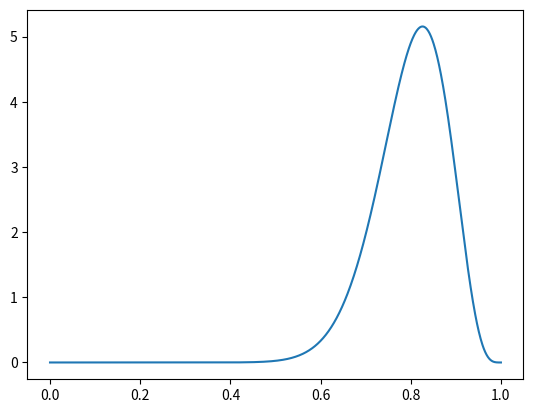
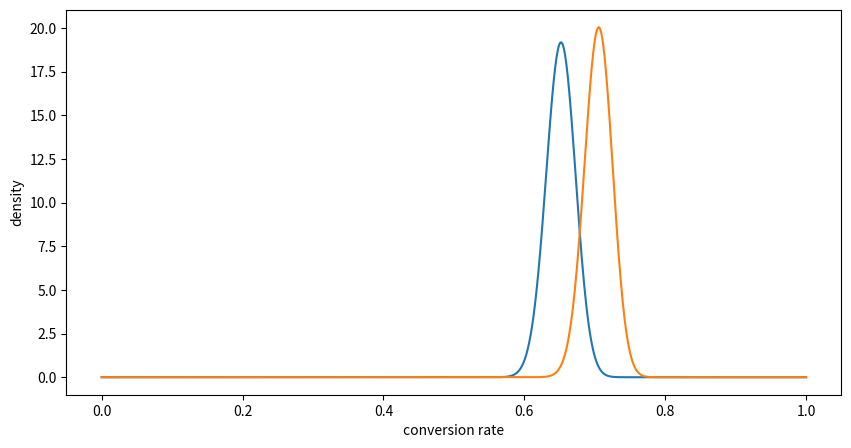
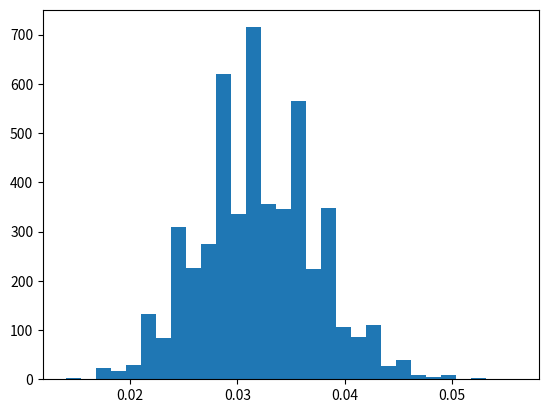
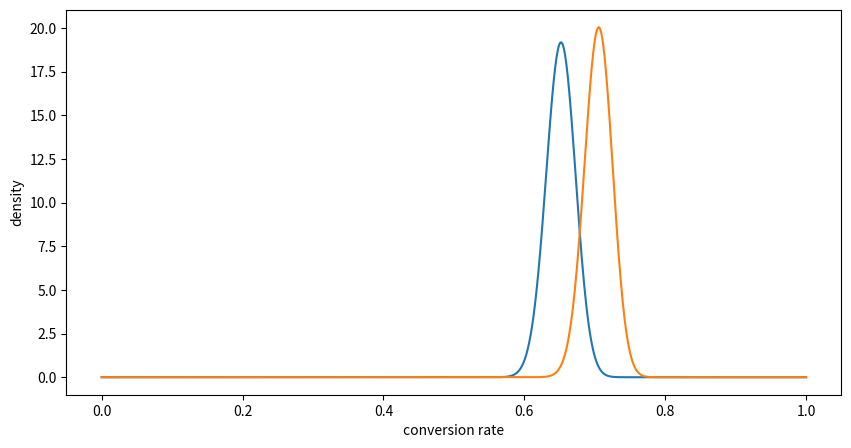

Write the Python code that produced these figures, in order.
from scipy.stats import beta
import matplotlib.pyplot as plt
import numpy as np
import pandas as pd
import seaborn as sns

true_rate_control = 0.65

true_rate_experiment = 0.7

people_visting_site = 500

# Create a numpy array with a shape of 2 by number of people visiting the site
# the first row represents the control outcomes and the second row is the experimental outcomes

control, experiment = np.random.rand(2, people_visting_site)

#if the random number is above than the true rate it is counted as a success, else failure 
control_successes = sum(control < true_rate_control)
experiment_successes = sum(experiment < true_rate_experiment)

control_failures = people_visting_site - control_successes
experiment_failures = people_visting_site - experiment_successes

# Our Priors
prior_successes = 20
prior_failures = 5
prior_distribution = beta(prior_successes, prior_failures)

#graph of prior distribution
fig, ax = plt.subplots()

x_ = np.linspace(0, 1, 1000)
ax.plot(x_, prior_distribution.pdf(x_))

print(f'Successes: {prior_successes}')
print(f'Failures: {prior_failures}')

# For our graph
fig, ax = plt.subplots(1, 1, figsize=(10, 5)) 

# Control
control_alpha = control_successes + prior_successes
control_beta = control_failures + prior_failures

# Experiment
experiment_alpha = experiment_successes + prior_successes
experiment_beta = experiment_failures + prior_failures


# Generate beta distributions based on number of successes(alpha) and failures(beta)
control_distribution = beta(control_alpha, control_beta)
experiment_distribution = beta(experiment_alpha, experiment_beta)

#plot distributions using 

x = np.linspace(0, 1, 1000)
ax.plot(x, control_distribution.pdf(x))
ax.plot(x, experiment_distribution.pdf(x))

ax.set(xlabel='conversion rate', ylabel='density');

print(f'control_successes: {control_successes}')
print(f'control_failures: {control_failures}')
print('--------------------------')
print(f'experiment_successes: {experiment_successes}')
print(f'experiment_failures: {experiment_failures}')

sample_size = people_visting_site*2
# c_samples = pd.Series([control_distribution.rvs() for _ in range(sample_size)])
# e_samples = pd.Series([experiment_distribution.rvs() for _ in range(sample_size)])

c_samples = control_distribution.rvs(10000)
e_samples = experiment_distribution.rvs(10000)

p_ish_value = 1.0 - sum(e_samples > c_samples)/10000
p_ish_value

ps = []
for _ in range(5000):
    c_samples = control_distribution.rvs(1000)
    e_samples = experiment_distribution.rvs(1000)

    p_ish_value = 1.0 - sum(e_samples > c_samples)/1000
    ps.append(p_ish_value)
    
fig, ax = plt.subplots()
ax.hist(ps, bins=30);

additional_visitors = 10000

# Control is Alpaca, Experiment is Bear
control, experiment = np.random.rand(2, additional_visitors)

# Add to existing data
control_successes += sum(control < true_rate_control)
experiment_successes += sum(experiment < true_rate_experiment)

fig, ax = plt.subplots(1, 1, figsize=(10, 5)) 

control_failures += additional_visitors - sum(control < true_rate_control)
experiment_failures += additional_visitors - sum(experiment < true_rate_experiment)

x = np.linspace(0, 1, 1000)
ax.plot(x, control_distribution.pdf(x))
ax.plot(x, experiment_distribution.pdf(x))

ax.set(xlabel='conversion rate', ylabel='density');

print(f'control_successes: {control_successes}')
print(f'control_failures: {control_failures}')
print('--------------------------')
print(f'experiment_successes: {experiment_successes}')
print(f'experiment_failures: {experiment_failures}')